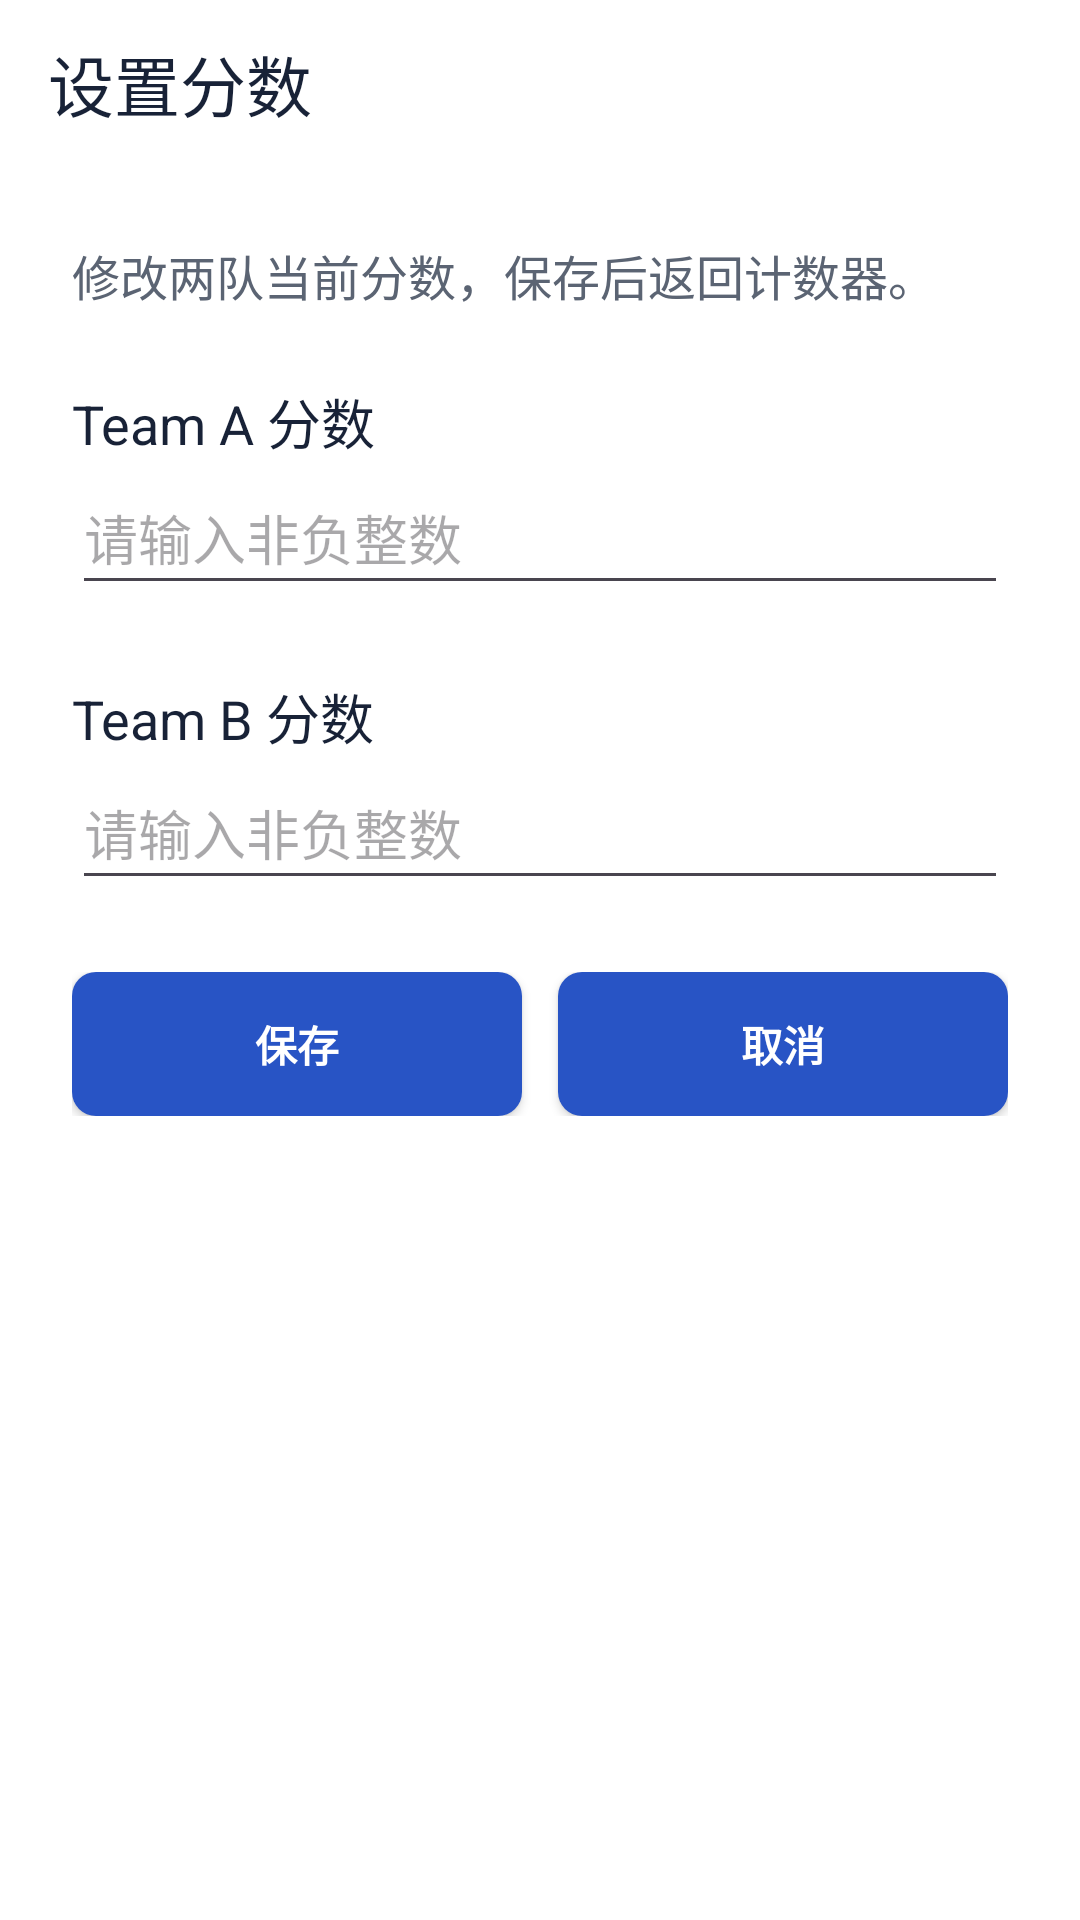

Layout XML and referenced resources for this Android screen:
<!-- AndroidManifest.xml: application theme Theme.MyApplication1 -->
<!-- res/layout/activity_score_settings.xml -->
<?xml version="1.0" encoding="utf-8"?>
<LinearLayout xmlns:android="http://schemas.android.com/apk/res/android"
    xmlns:app="http://schemas.android.com/apk/res-auto"
    android:id="@+id/main"
    android:layout_width="match_parent"
    android:layout_height="match_parent"
    android:background="@color/court_background"
    android:focusableInTouchMode="true"
    android:orientation="vertical">

    <androidx.appcompat.widget.Toolbar
        android:id="@+id/settings_toolbar"
        android:layout_width="match_parent"
        android:layout_height="56dp"
        app:title="@string/score_settings"
        app:titleTextColor="@color/court_text" />

    <ScrollView
        android:layout_width="match_parent"
        android:layout_height="0dp"
        android:layout_weight="1"
        android:fillViewport="true">

        <LinearLayout
            android:layout_width="match_parent"
            android:layout_height="wrap_content"
            android:orientation="vertical"
            android:padding="24dp">

            <TextView
                android:layout_width="match_parent"
                android:layout_height="wrap_content"
                android:layout_marginBottom="24dp"
                android:text="@string/score_settings_hint"
                android:textColor="@color/court_muted"
                android:textSize="16sp" />

            <TextView
                android:layout_width="match_parent"
                android:layout_height="wrap_content"
                android:labelFor="@id/edit_score_a"
                android:text="@string/edit_team_a_score"
                android:textColor="@color/court_text"
                android:textSize="18sp" />

            <EditText
                android:id="@+id/edit_score_a"
                android:layout_width="match_parent"
                android:layout_height="wrap_content"
                android:layout_marginBottom="24dp"
                android:minHeight="48dp"
                android:hint="@string/score_input_hint"
                android:inputType="number"
                android:selectAllOnFocus="true"
                android:singleLine="true" />

            <TextView
                android:layout_width="match_parent"
                android:layout_height="wrap_content"
                android:labelFor="@id/edit_score_b"
                android:text="@string/edit_team_b_score"
                android:textColor="@color/court_text"
                android:textSize="18sp" />

            <EditText
                android:id="@+id/edit_score_b"
                android:layout_width="match_parent"
                android:layout_height="wrap_content"
                android:layout_marginBottom="24dp"
                android:minHeight="48dp"
                android:hint="@string/score_input_hint"
                android:inputType="number"
                android:selectAllOnFocus="true"
                android:singleLine="true" />

            <LinearLayout
                android:layout_width="match_parent"
                android:layout_height="wrap_content"
                android:orientation="horizontal">

                <androidx.appcompat.widget.AppCompatButton
                    android:id="@+id/save_scores"
                    style="@style/CourtButton"
                    android:layout_width="0dp"
                    android:layout_height="wrap_content"
                    android:layout_marginEnd="12dp"
                    android:layout_weight="1"
                    android:text="@string/save_scores" />

                <androidx.appcompat.widget.AppCompatButton
                    android:id="@+id/cancel_scores"
                    style="@style/CourtButton"
                    android:layout_width="0dp"
                    android:layout_height="wrap_content"
                    android:layout_weight="1"
                    android:text="@string/cancel_scores" />
            </LinearLayout>
        </LinearLayout>
    </ScrollView>
</LinearLayout>
<!-- resources referenced by this layout -->
<resources>
  <color name="court_background">#FFFFFF</color>
  <color name="court_muted">#5B6473</color>
  <color name="court_text">#182237</color>
  <string name="cancel_scores">取消</string>
  <string name="edit_team_a_score">Team A 分数</string>
  <string name="edit_team_b_score">Team B 分数</string>
  <string name="save_scores">保存</string>
  <string name="score_input_hint">请输入非负整数</string>
  <string name="score_settings">设置分数</string>
  <string name="score_settings_hint">修改两队当前分数，保存后返回计数器。</string>
  <style name="CourtButton" parent="Widget.AppCompat.Button">
          <item name="android:background">@drawable/bg_court_button</item>
          <item name="backgroundTint">@null</item>
          <item name="android:minHeight">48dp</item>
          <item name="android:minWidth">0dp</item>
          <item name="android:padding">8dp</item>
          <item name="android:textColor">@android:color/white</item>
          <item name="android:textSize">14sp</item>
          <item name="android:textAllCaps">false</item>
          <item name="android:textStyle">bold</item>
      </style>
  <style name="Theme.MyApplication1" parent="Base.Theme.MyApplication1" />
  <!-- drawable bg_court_button (drawable) -->
  <?xml version="1.0" encoding="utf-8"?>
  <ripple xmlns:android="http://schemas.android.com/apk/res/android" android:color="#33000000">
      <item>
          <shape android:shape="rectangle">
              <solid android:color="@color/court_primary" />
              <corners android:radius="8dp" />
          </shape>
      </item>
  </ripple>
  <style name="Base.Theme.MyApplication1" parent="Theme.Material3.Light.NoActionBar">
          
          
      </style>
  <color name="court_primary">#2854C5</color>
</resources>
